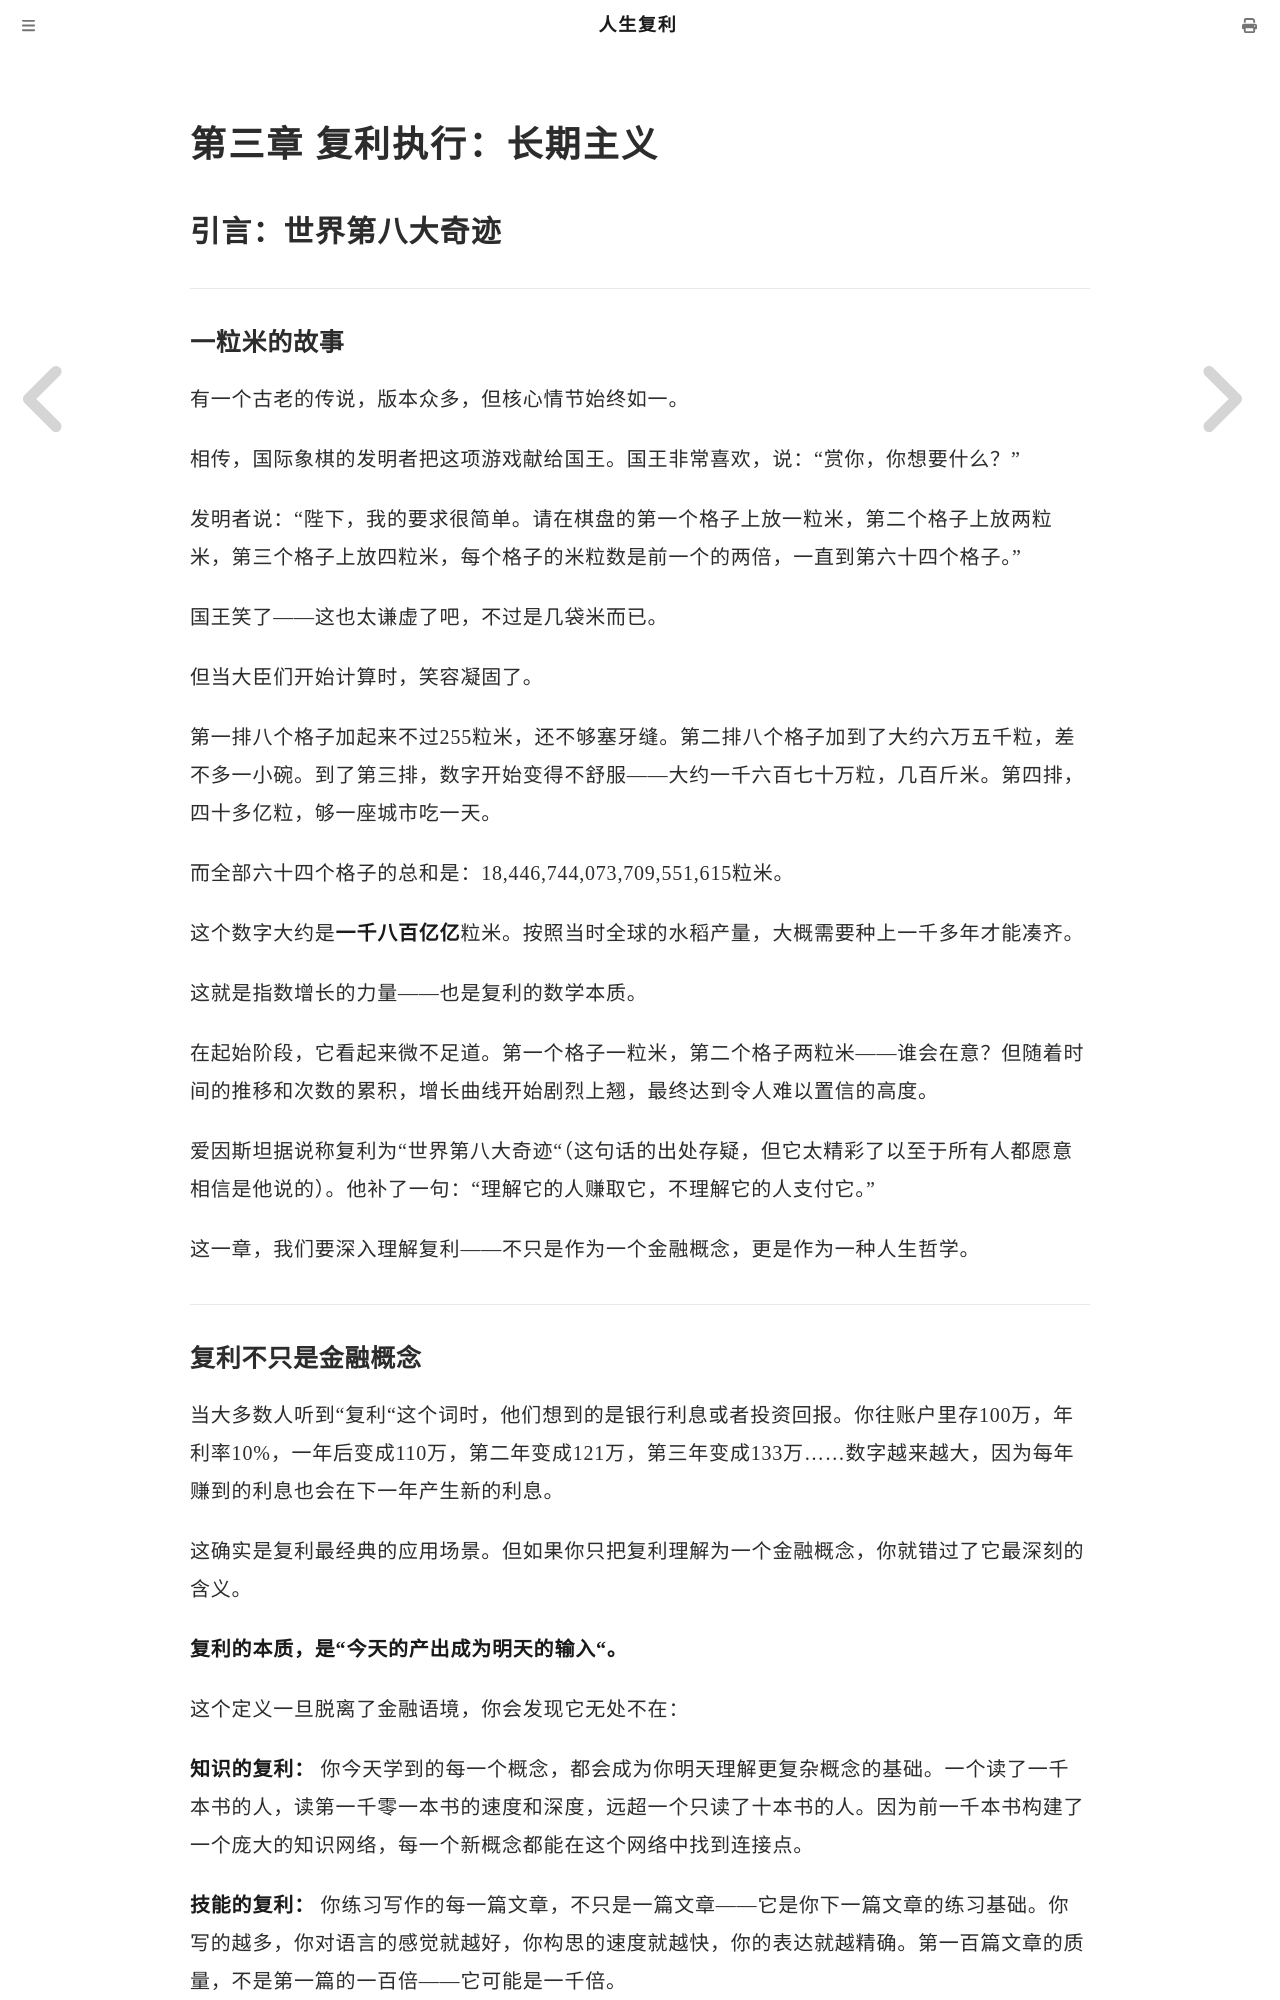

repository: mango766/life-compound-interest · page: ch03/intro.html · generator: mdbook

# 第三章 复利执行：长期主义

## 引言：世界第八大奇迹

---

### 一粒米的故事

有一个古老的传说，版本众多，但核心情节始终如一。

相传，国际象棋的发明者把这项游戏献给国王。国王非常喜欢，说："赏你，你想要什么？"

发明者说："陛下，我的要求很简单。请在棋盘的第一个格子上放一粒米，第二个格子上放两粒米，第三个格子上放四粒米，每个格子的米粒数是前一个的两倍，一直到第六十四个格子。"

国王笑了——这也太谦虚了吧，不过是几袋米而已。

但当大臣们开始计算时，笑容凝固了。

第一排八个格子加起来不过255粒米，还不够塞牙缝。第二排八个格子加到了大约六万五千粒，差不多一小碗。到了第三排，数字开始变得不舒服——大约一千六百七十万粒，几百斤米。第四排，四十多亿粒，够一座城市吃一天。

而全部六十四个格子的总和是：18,446,744,073,709,551,615粒米。

这个数字大约是**一千八百亿亿**粒米。按照当时全球的水稻产量，大概需要种上一千多年才能凑齐。

这就是指数增长的力量——也是复利的数学本质。

在起始阶段，它看起来微不足道。第一个格子一粒米，第二个格子两粒米——谁会在意？但随着时间的推移和次数的累积，增长曲线开始剧烈上翘，最终达到令人难以置信的高度。

爱因斯坦据说称复利为"世界第八大奇迹"（这句话的出处存疑，但它太精彩了以至于所有人都愿意相信是他说的）。他补了一句："理解它的人赚取它，不理解它的人支付它。"

这一章，我们要深入理解复利——不只是作为一个金融概念，更是作为一种人生哲学。

---
